Image classification data set "tools" (aiegoo/aitim-hhi on GitHub). Class labels (5): background, hammer, measuring tape, pliers, screwdriver.

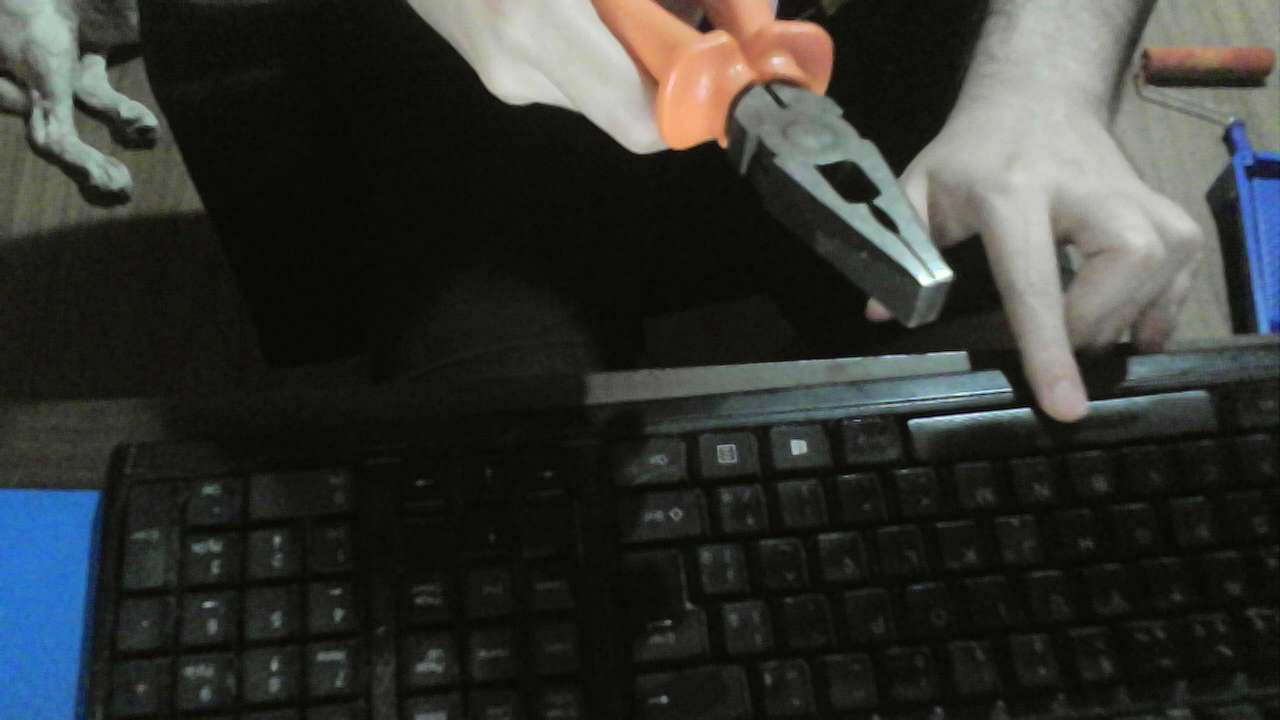
Label: pliers

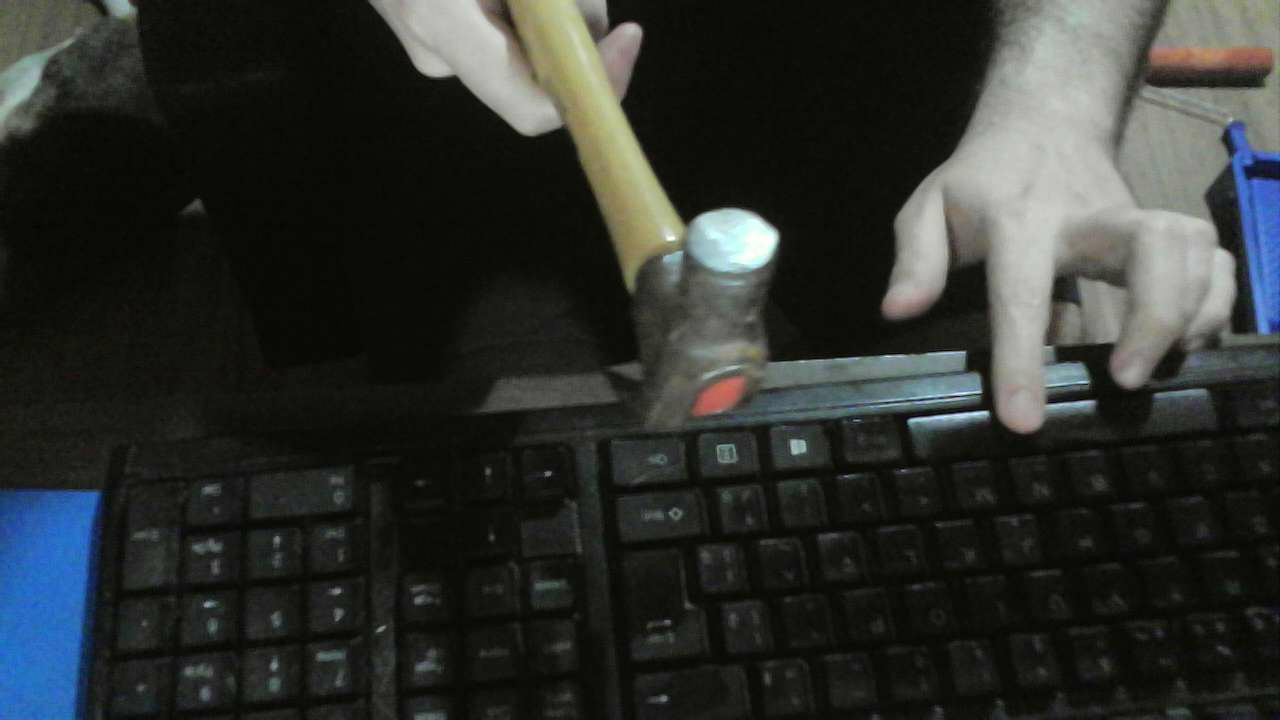
Label: hammer

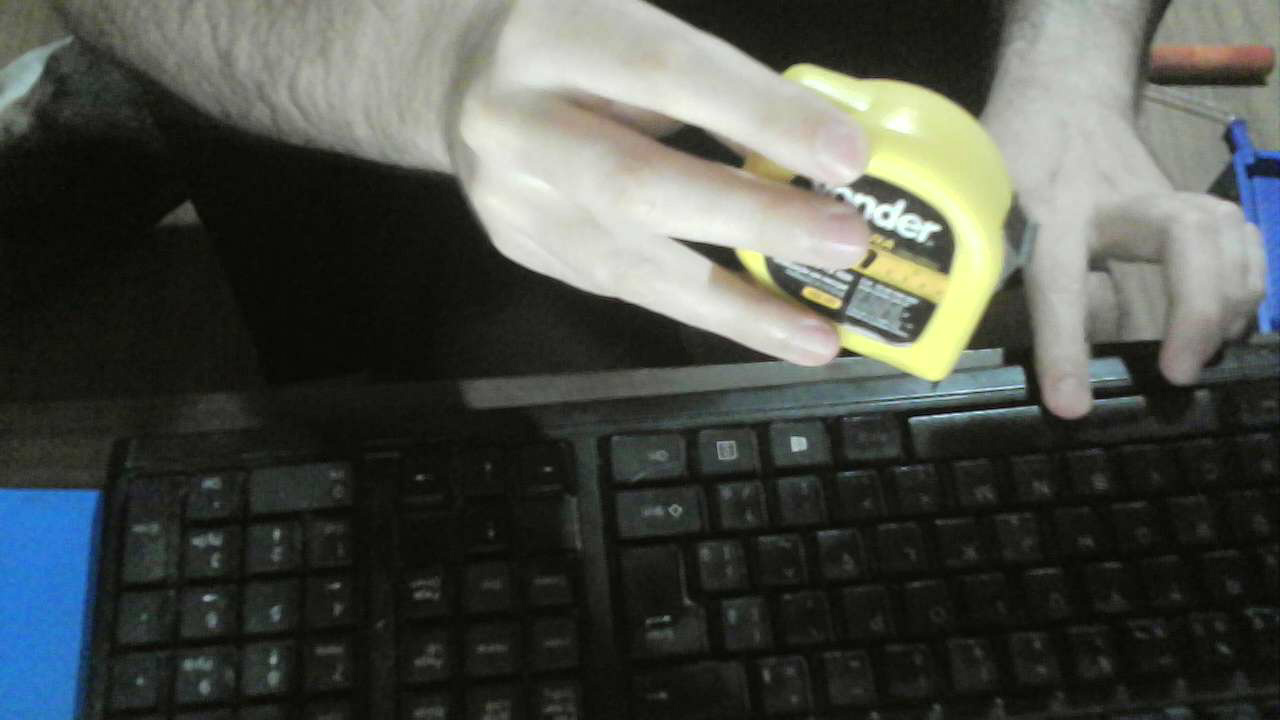
Label: measuring tape

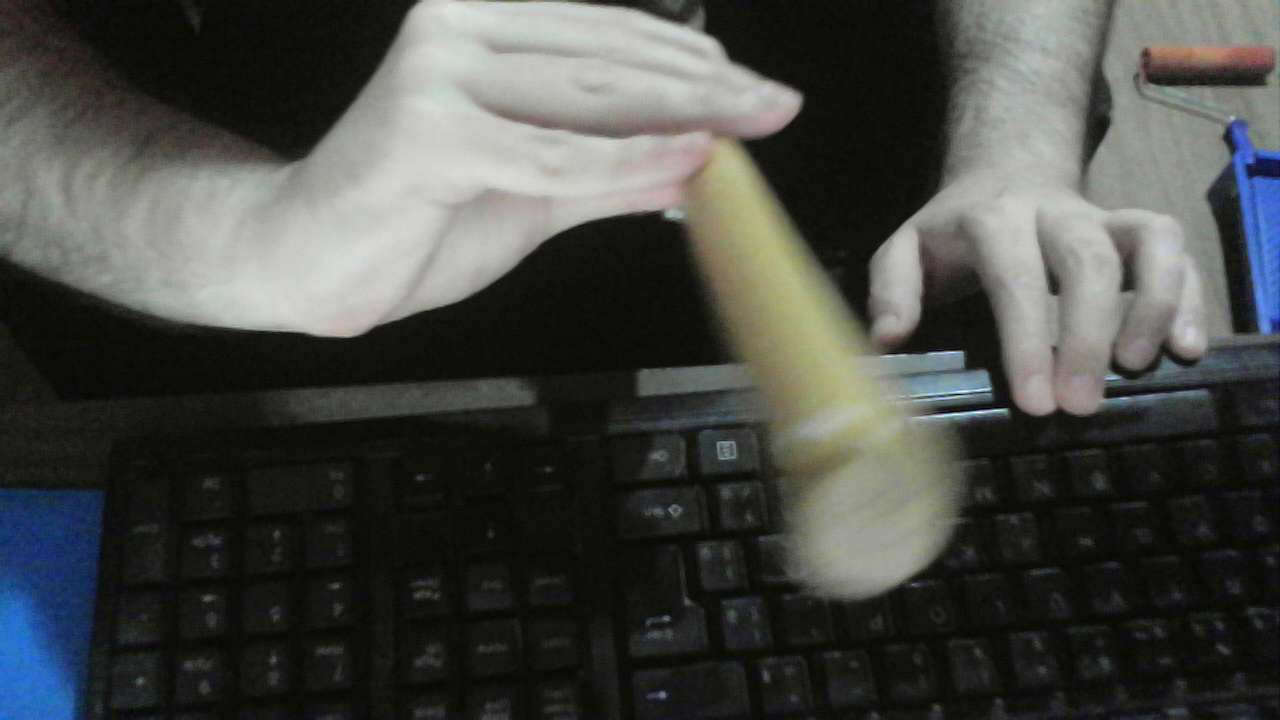
Label: hammer

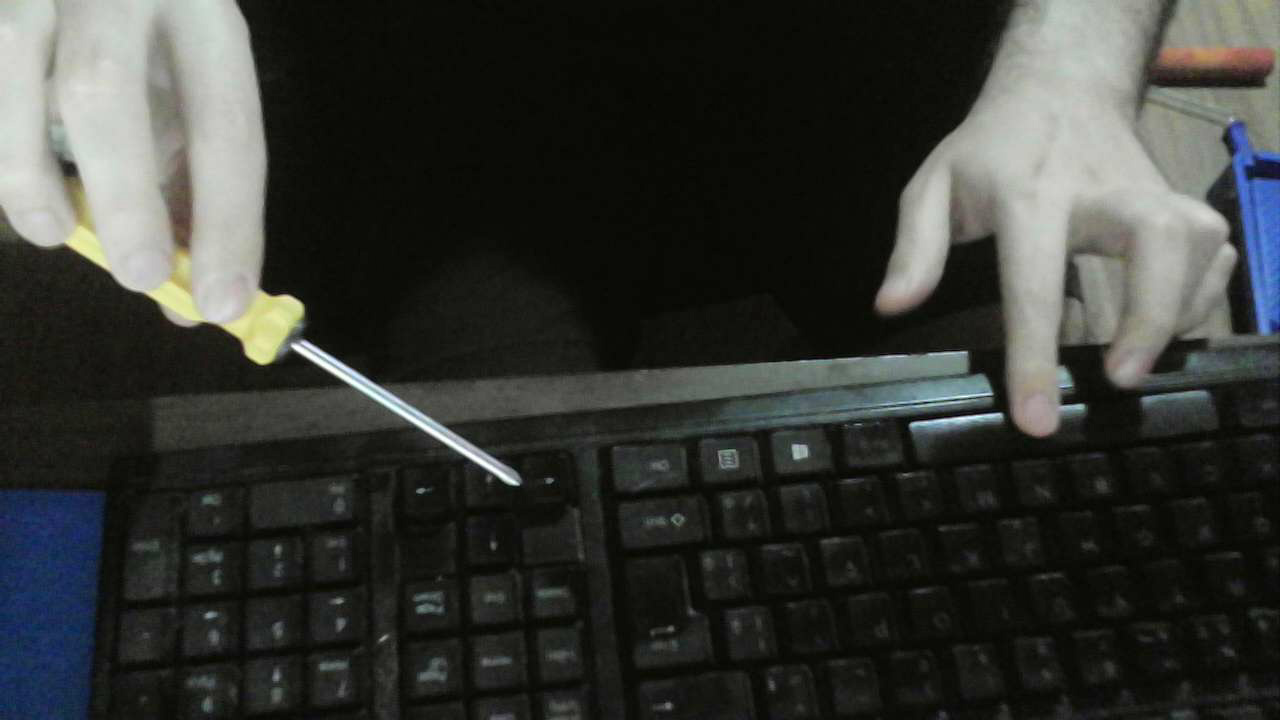
Label: screwdriver

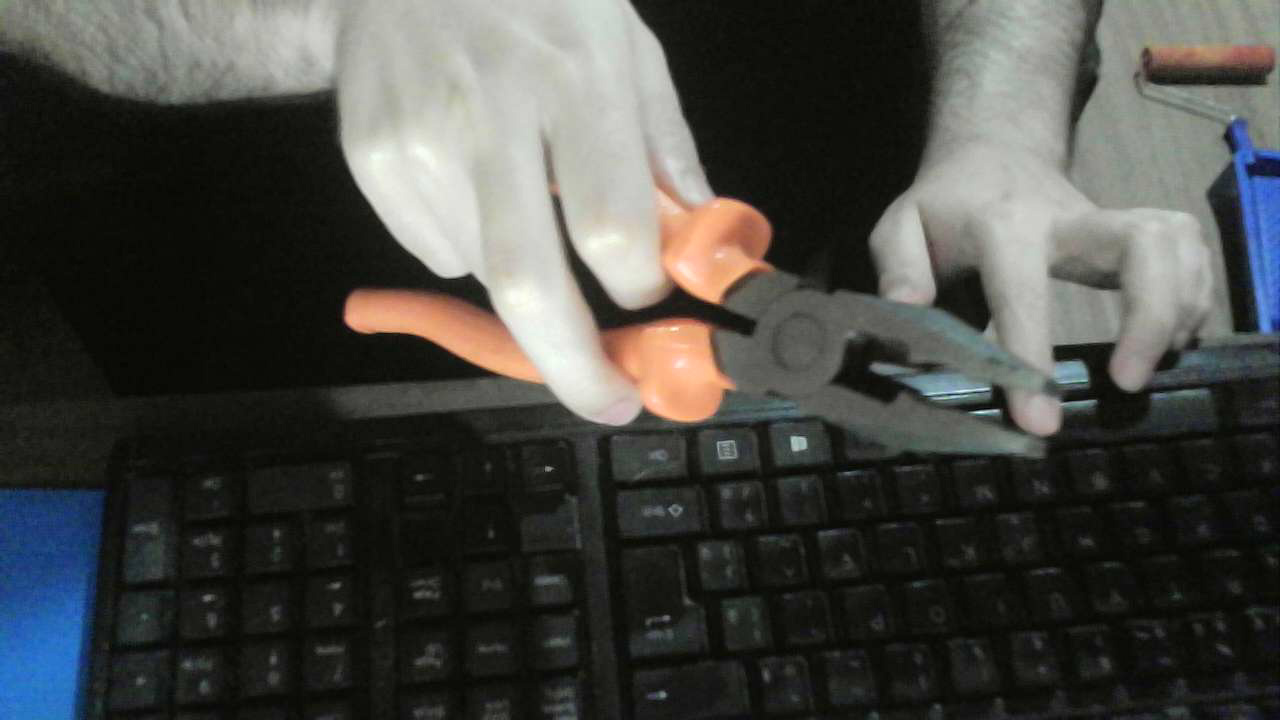
Label: pliers
